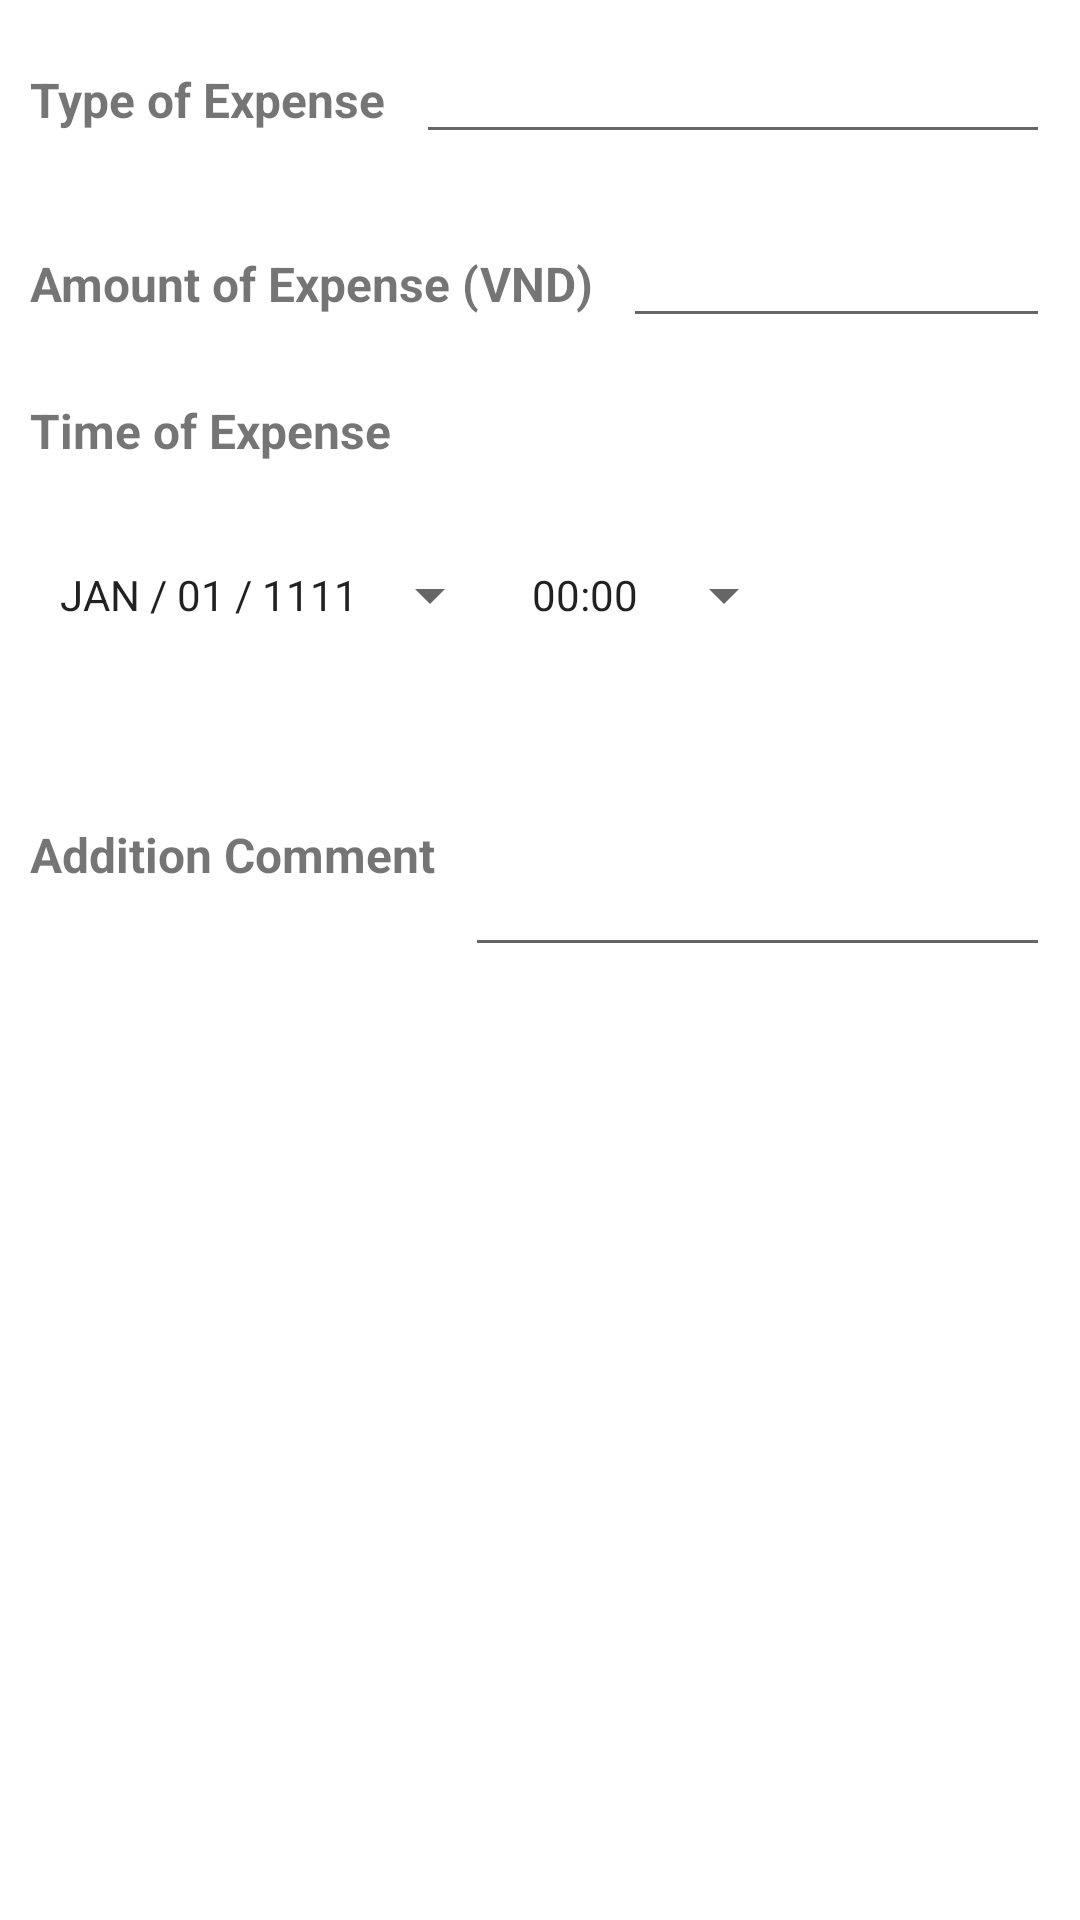

Produce the Android XML layout that renders to this screen, including the resource entries it uses.
<!-- AndroidManifest.xml: application theme Theme.DemoSQLite -->
<!-- res/layout/popup_edit_expense.xml -->
<?xml version="1.0" encoding="utf-8"?>
<LinearLayout
    xmlns:android="http://schemas.android.com/apk/res/android"
    android:layout_width="match_parent"
    android:layout_height="match_parent"
    android:orientation="vertical">

    <LinearLayout
        android:layout_margin="10dp"
        android:layout_width="match_parent"
        android:layout_height="wrap_content"
        android:orientation="horizontal">

        <TextView
            android:layout_width="wrap_content"
            android:layout_height="wrap_content"
            android:text="@string/type_of_expenses"
            android:textStyle="bold"
            android:textSize="16sp"/>

        <EditText
            android:id="@+id/et_expense_type"
            android:layout_marginStart="10dp"
            android:layout_width="match_parent"
            android:layout_height="wrap_content" />

    </LinearLayout>

    <LinearLayout
        android:layout_margin="10dp"
        android:layout_width="match_parent"
        android:layout_height="wrap_content"
        android:orientation="horizontal">

        <TextView
            android:layout_width="wrap_content"
            android:layout_height="wrap_content"
            android:text="@string/amount_of_expense"
            android:textStyle="bold"
            android:textSize="16sp"/>

        <EditText
            android:id="@+id/et_expense_amount"
            android:inputType="number"
            android:layout_marginStart="10dp"
            android:layout_width="match_parent"
            android:layout_height="wrap_content" />

    </LinearLayout>

    <LinearLayout
        android:layout_margin="10dp"
        android:layout_width="match_parent"
        android:layout_height="wrap_content"
        android:orientation="horizontal">

        <TextView
            android:layout_width="wrap_content"
            android:layout_height="wrap_content"
            android:text="@string/time_of_expense"
            android:textStyle="bold"
            android:textSize="16sp"/>



    </LinearLayout>

    <LinearLayout
        android:layout_margin="10dp"
        android:layout_width="match_parent"
        android:layout_height="wrap_content"
        android:orientation="horizontal">

        <androidx.appcompat.widget.AppCompatButton
            android:id="@+id/btn_expense_date"
            android:layout_marginStart="10dp"
            android:layout_width="wrap_content"
            style="@style/Widget.AppCompat.Spinner"
            android:layout_height="wrap_content"
            android:text="@string/defaultDate"/>

        <androidx.appcompat.widget.AppCompatButton
            android:id="@+id/btn_expense_time"
            android:layout_marginStart="10dp"
            android:layout_width="wrap_content"
            style="@style/Widget.AppCompat.Spinner"
            android:layout_height="wrap_content"
            android:text="@string/defaultTime"/>

    </LinearLayout>

    <LinearLayout
        android:layout_margin="10dp"
        android:layout_width="match_parent"
        android:layout_height="wrap_content"
        android:orientation="horizontal">

        <TextView
            android:layout_width="wrap_content"
            android:layout_height="wrap_content"
            android:text="@string/addition_comment"
            android:textStyle="bold"
            android:textSize="16sp"/>

        <EditText
            android:id="@+id/et_expense_comment"
            android:layout_marginStart="10dp"
            android:layout_width="match_parent"
            android:layout_height="80dp" />

    </LinearLayout>

</LinearLayout>
<!-- resources referenced by this layout -->
<resources>
  <string name="addition_comment">Addition Comment</string>
  <string name="amount_of_expense">Amount of Expense (VND)</string>
  <string name="defaultDate">JAN / 01 / 1111</string>
  <string name="defaultTime">00:00</string>
  <string name="time_of_expense">Time of Expense</string>
  <string name="type_of_expenses">Type of Expense</string>
  <style name="Theme.DemoSQLite" parent="Theme.MaterialComponents.DayNight.DarkActionBar">
          
          <item name="colorPrimary">@color/purple_500</item>
          <item name="colorPrimaryVariant">@color/purple_700</item>
          <item name="colorOnPrimary">@color/white</item>
          
          <item name="colorSecondary">@color/teal_200</item>
          <item name="colorSecondaryVariant">@color/teal_700</item>
          <item name="colorOnSecondary">@color/black</item>
          <item name="colorOnError">@color/red</item>
          
          <item name="android:statusBarColor" tools:targetApi="l">?attr/colorPrimaryVariant</item>
          
      </style>
  <!-- not gathered from this repository: default colours our renderer supplied (Android Studio template values) -->
  <color name="purple_500">#FF6200EE</color>
  <color name="purple_700">#FF3700B3</color>
  <color name="teal_200">#FF03DAC5</color>
  <color name="teal_700">#FF018786</color>
  <color name="black">#FF000000</color>
  <color name="white">#FFFFFFFF</color>
</resources>
